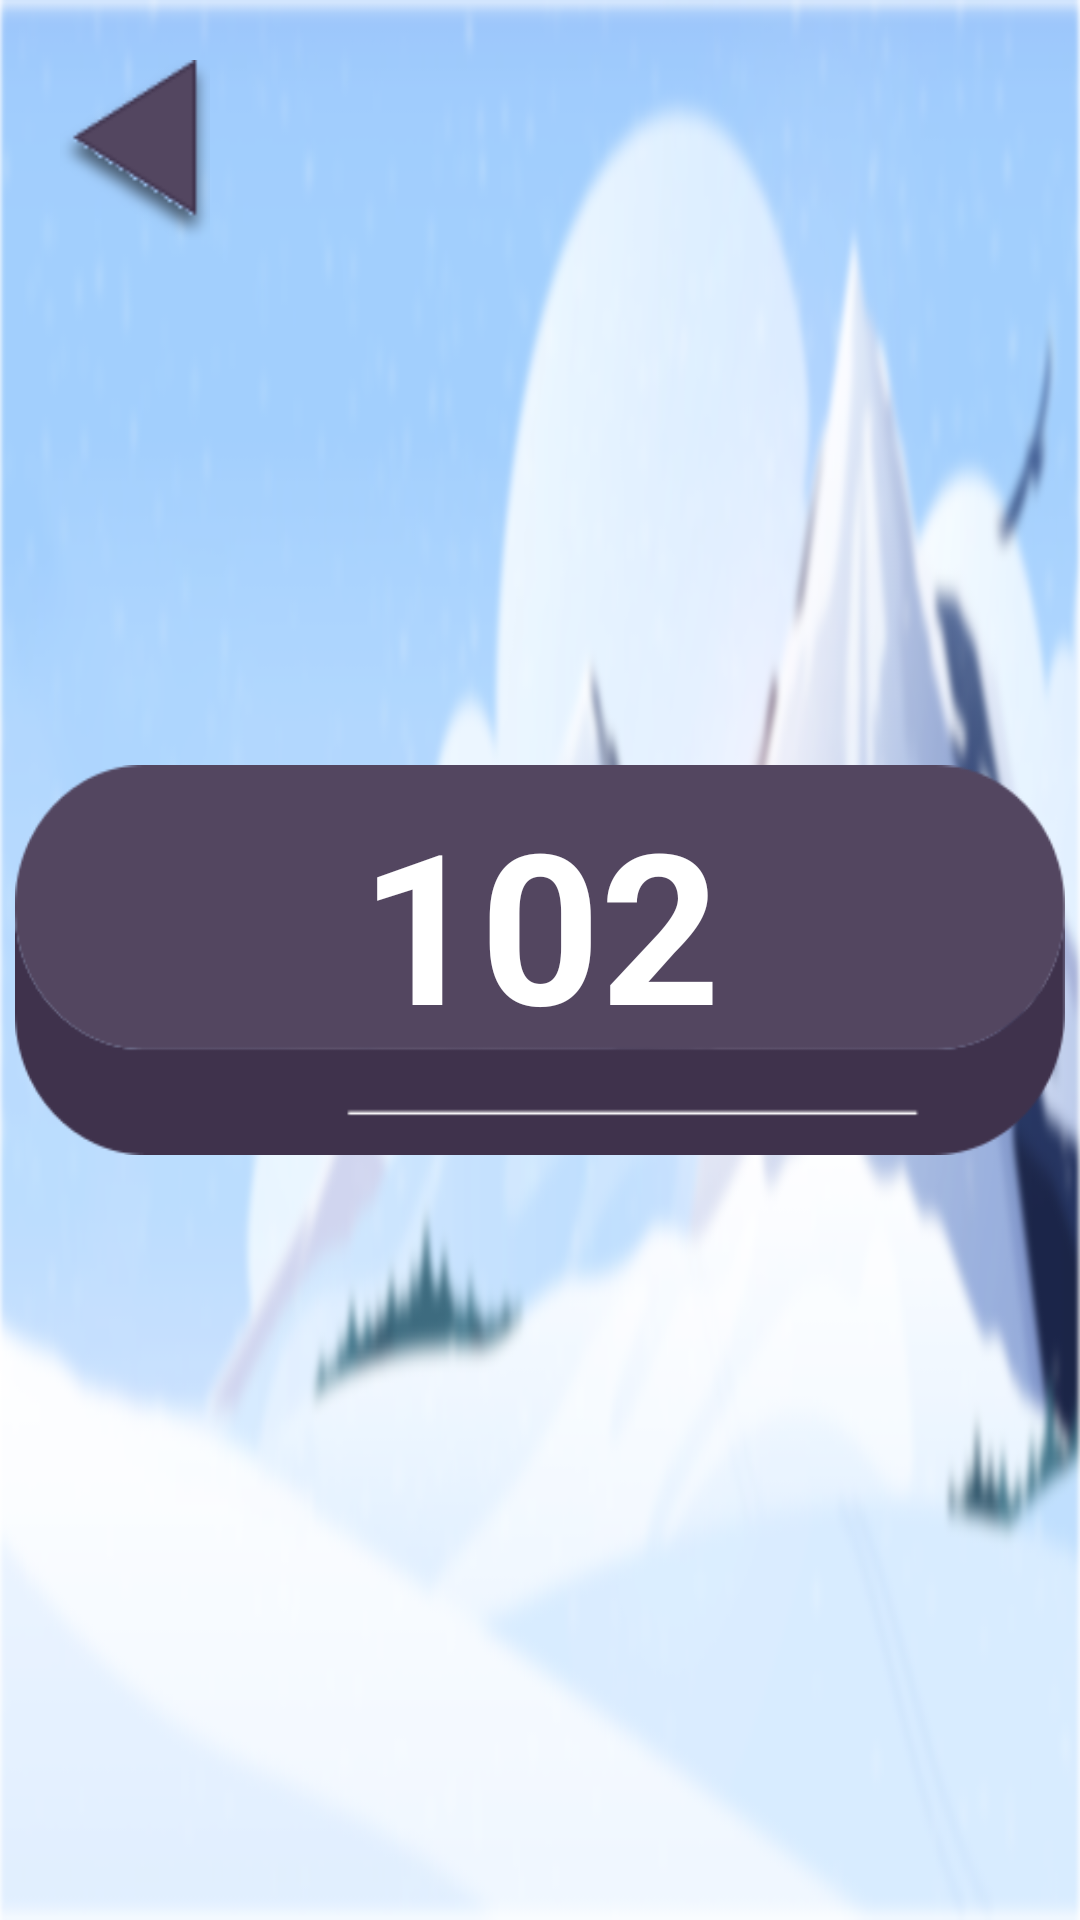

Produce the Android XML layout that renders to this screen, including the resource entries it uses.
<!-- AndroidManifest.xml: application theme Theme.SnowFlights -->
<!-- res/layout/fragment_score_w_in.xml -->
<?xml version="1.0" encoding="utf-8"?>
<androidx.constraintlayout.widget.ConstraintLayout xmlns:android="http://schemas.android.com/apk/res/android"
    xmlns:tools="http://schemas.android.com/tools"
    xmlns:app="http://schemas.android.com/apk/res-auto"
    android:layout_width="match_parent"
    android:layout_height="match_parent"
    android:background="@drawable/img_1"
    tools:context=".fragments.ScoreWIn">

    <ImageView
        android:id="@+id/imageView"
        android:layout_width="350dp"
        android:layout_height="130dp"
        android:background="@drawable/img_23"
        app:layout_constraintBottom_toBottomOf="parent"
        app:layout_constraintEnd_toEndOf="parent"
        app:layout_constraintStart_toStartOf="parent"
        app:layout_constraintTop_toTopOf="parent"
        tools:ignore="ContentDescription" />

    <TextView
        android:id="@+id/g_score"
        android:layout_width="wrap_content"
        android:layout_height="wrap_content"
        android:text="@string/_102"
        android:textColor="@color/white"
        android:textStyle="bold"
        android:textSize="70sp"
        android:layout_marginBottom="25dp"
        app:layout_constraintBottom_toBottomOf="@+id/imageView"
        app:layout_constraintEnd_toEndOf="@+id/imageView"
        app:layout_constraintStart_toStartOf="@+id/imageView"
        app:layout_constraintTop_toTopOf="@+id/imageView">
    </TextView>

    <ImageButton
        android:id="@+id/back_button"
        android:layout_width="50dp"
        android:layout_height="60dp"
        android:layout_margin="20dp"
        android:background="@drawable/img_25"
        app:layout_constraintStart_toStartOf="parent"
        app:layout_constraintTop_toTopOf="parent"
        tools:ignore="ContentDescription,SpeakableTextPresentCheck"/>


</androidx.constraintlayout.widget.ConstraintLayout>
<!-- resources referenced by this layout -->
<resources>
  <!-- drawable img_1: png bitmap (drawable, 106808 bytes) -->
  <!-- drawable img_23: png bitmap (drawable, 3884 bytes) -->
  <!-- drawable img_25: png bitmap (drawable, 1195 bytes) -->
  <string name="_102">102</string>
  <style name="Theme.SnowFlights" parent="Base.Theme.SnowFlights" />
  <style name="Base.Theme.SnowFlights" parent="Theme.Material3.DayNight.NoActionBar">
          
          
      </style>
  <!-- not gathered from this repository: default colours our renderer supplied (Android Studio template values) -->
  <color name="white">#FFFFFFFF</color>
</resources>
